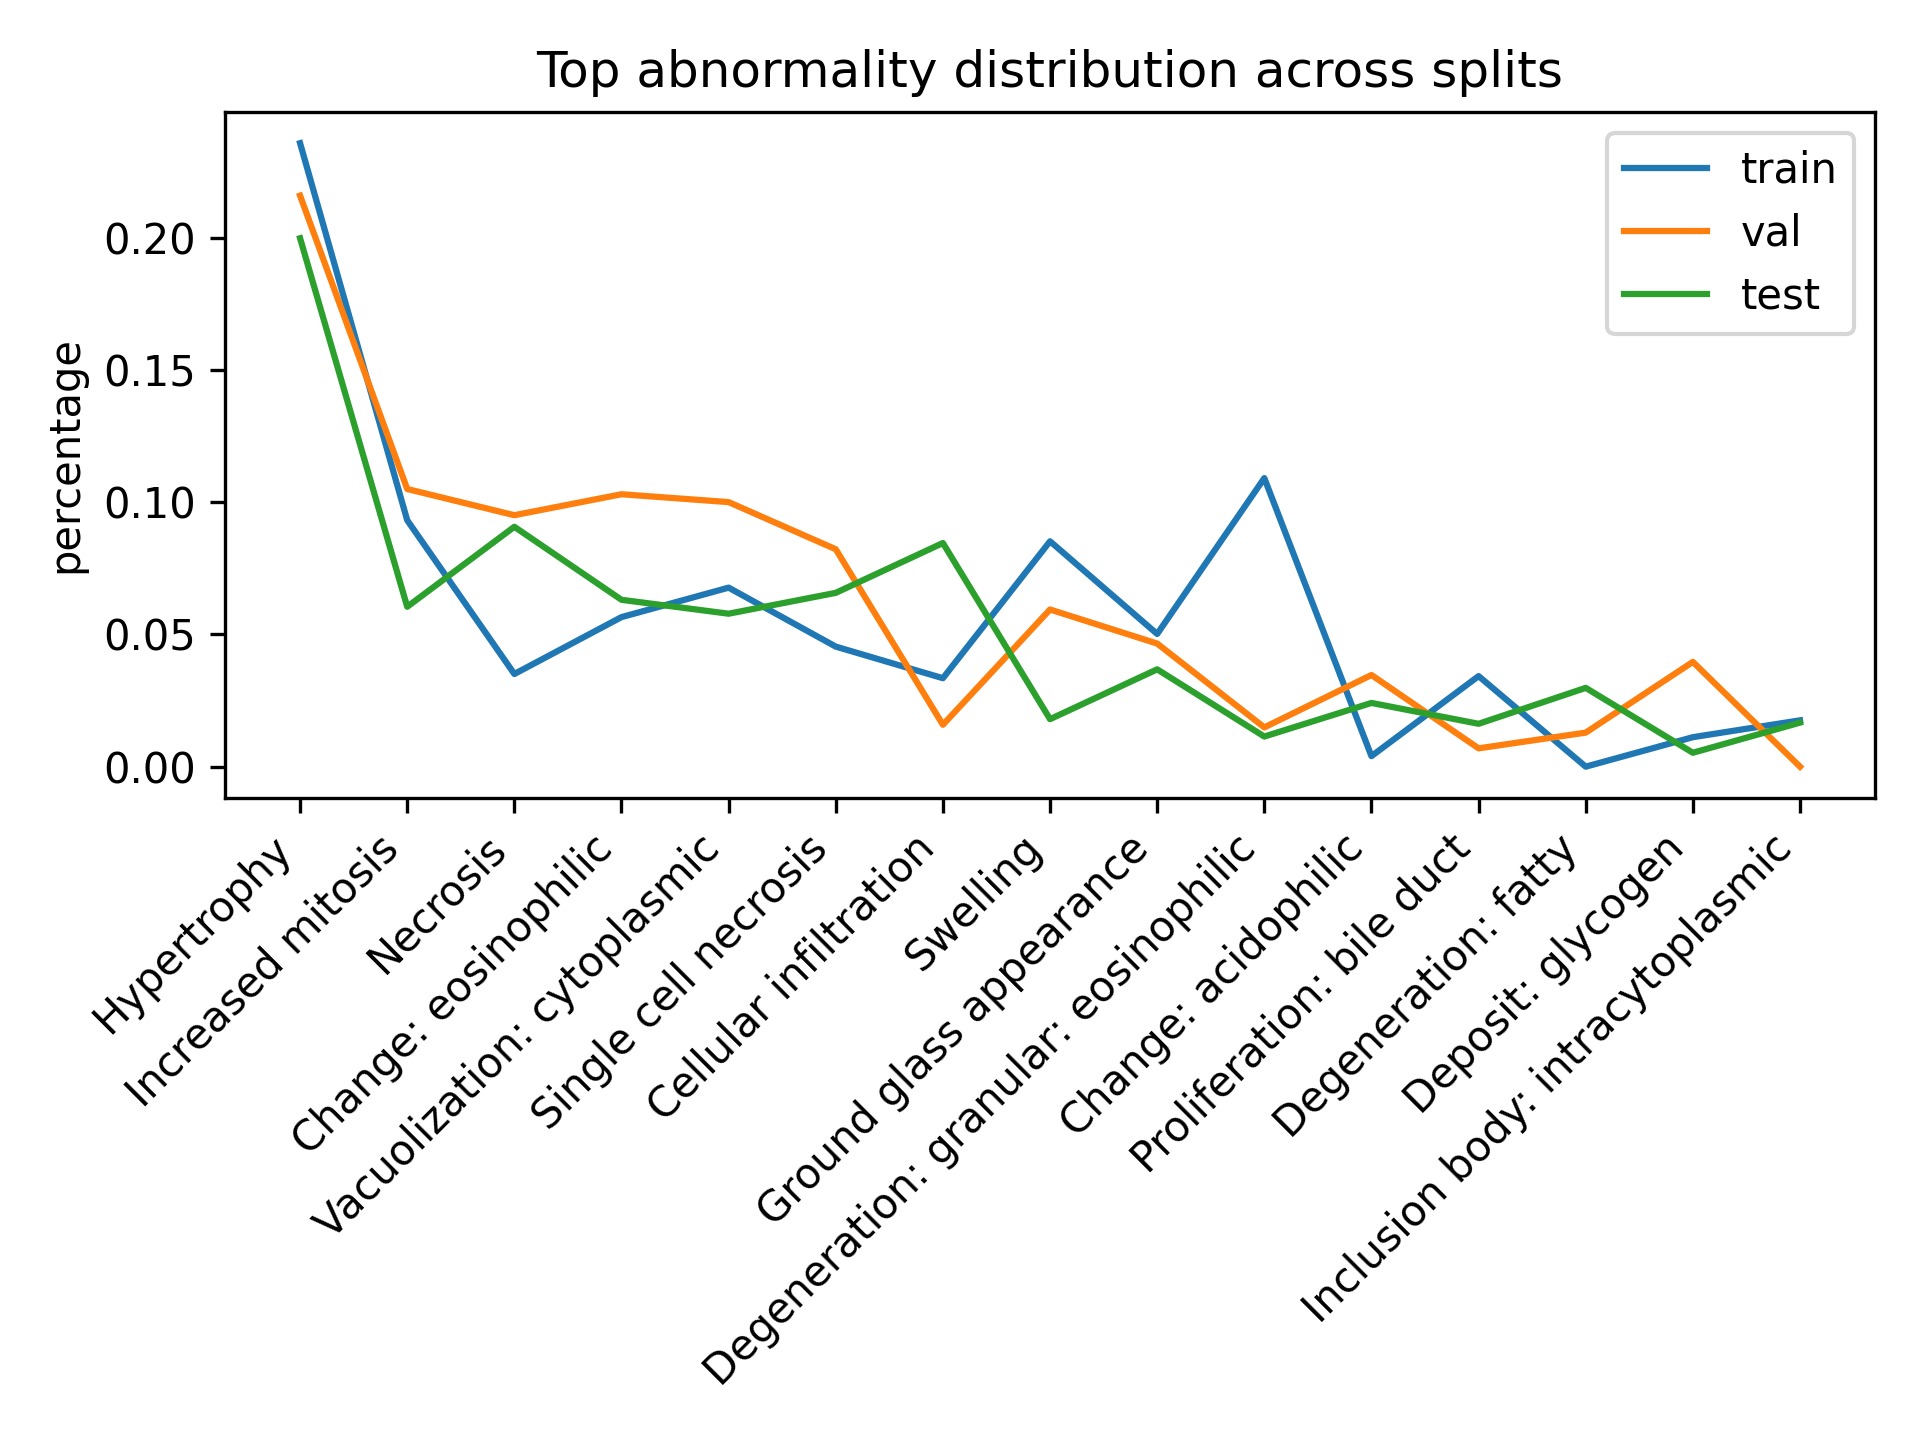

Source data for this figure (header and first rows):
abnormality, train_count, train_pct, val_count, val_pct, test_count, test_pct
Accumulation: foam cell, 3, 0.002389, 0, 0.0, 0, 0.0
Alteration: cytoplasmic, 0, 0.0, 0, 0.0, 2, 0.000876
Alteration: nuclear, 23, 0.01831, 0, 0.0, 11, 0.004818
Altered hepatocellular foci, 0, 0.0, 2, 0.00198, 0, 0.0
Anisonucleosis, 7, 0.005573, 4, 0.00396, 31, 0.01358
Atrophy, 2, 0.001592, 1, 0.0009901, 9, 0.003942
Atypia: nuclear, 0, 0.0, 0, 0.0, 8, 0.003504
Cellular infiltration, 42, 0.03344, 16, 0.01584, 193, 0.08454
Cellular infiltration: mononuclear cell, 0, 0.0, 0, 0.0, 36, 0.01577
Cellular infiltration: neutrophil, 1, 0.0007962, 0, 0.0, 0, 0.0
Change: acidophilic, 5, 0.003981, 35, 0.03465, 55, 0.02409
Change: basophilic, 0, 0.0, 3, 0.00297, 50, 0.0219
Change: eosinophilic, 71, 0.05653, 104, 0.103, 144, 0.06307
DEAD, 0, 0.0, 0, 0.0, 2, 0.000876
Degeneration, 0, 0.0, 0, 0.0, 7, 0.003066
Degeneration: acidophilic: eosinophilic, 16, 0.01274, 0, 0.0, 0, 0.0
Degeneration: fatty, 0, 0.0, 13, 0.01287, 68, 0.02979
Degeneration: granular, 1, 0.0007962, 0, 0.0, 0, 0.0
Degeneration: granular: eosinophilic, 137, 0.1091, 15, 0.01485, 26, 0.01139
Degeneration: hydropic, 0, 0.0, 0, 0.0, 56, 0.02453
Degeneration: vacuolar, 0, 0.0, 0, 0.0, 8, 0.003504
Deposit: glycogen, 14, 0.01115, 40, 0.0396, 12, 0.005256
Deposit: hemosiderin, 3, 0.002389, 0, 0.0, 0, 0.0
Deposit: pigment, 11, 0.008758, 15, 0.01485, 5, 0.00219
Dilatation, 0, 0.0, 1, 0.0009901, 45, 0.01971
Disarrangement, 0, 0.0, 1, 0.0009901, 0, 0.0
Edema, 0, 0.0, 0, 0.0, 55, 0.02409
Fibrosis, 8, 0.006369, 0, 0.0, 45, 0.01971
Granuloma, 0, 0.0, 1, 0.0009901, 1, 0.000438
Ground glass appearance, 63, 0.05016, 47, 0.04653, 84, 0.03679
Hematopoiesis: extramedullary, 9, 0.007166, 11, 0.01089, 15, 0.00657
Hemorrhage, 0, 0.0, 0, 0.0, 52, 0.02278
Hyperplasia, 0, 0.0, 0, 0.0, 4, 0.001752
Hypertrophy, 296, 0.2357, 218, 0.2158, 456, 0.1997
Inclusion body: intracytoplasmic, 22, 0.01752, 0, 0.0, 38, 0.01664
Increased mitosis, 117, 0.09315, 106, 0.105, 138, 0.06045
Inflammation, 2, 0.001592, 1, 0.0009901, 1, 0.000438
Inflammation: suppurative, 0, 0.0, 3, 0.00297, 0, 0.0
Lesion:NOS, 17, 0.01354, 14, 0.01386, 11, 0.004818
Microgranuloma, 0, 0.0, 1, 0.0009901, 0, 0.0
Mineralization, 1, 0.0007962, 0, 0.0, 1, 0.000438
Necrosis, 44, 0.03503, 96, 0.09505, 207, 0.09067
Phagocytosis, 0, 0.0, 10, 0.009901, 0, 0.0
Proliferation: Kupffer cell, 12, 0.009554, 0, 0.0, 10, 0.00438
Proliferation: bile duct, 43, 0.03424, 7, 0.006931, 37, 0.01621
Proliferation: oval cell, 37, 0.02946, 0, 0.0, 0, 0.0
Pyknosis, 0, 0.0, 0, 0.0, 29, 0.0127
Scar, 0, 0.0, 0, 0.0, 3, 0.001314
Single cell necrosis, 57, 0.04538, 83, 0.08218, 150, 0.0657
Swelling, 107, 0.08519, 60, 0.05941, 41, 0.01796
Vacuolization: cytoplasmic, 85, 0.06768, 101, 0.1, 132, 0.05782
Vacuolization: nuclear, 0, 0.0, 1, 0.0009901, 5, 0.00219
